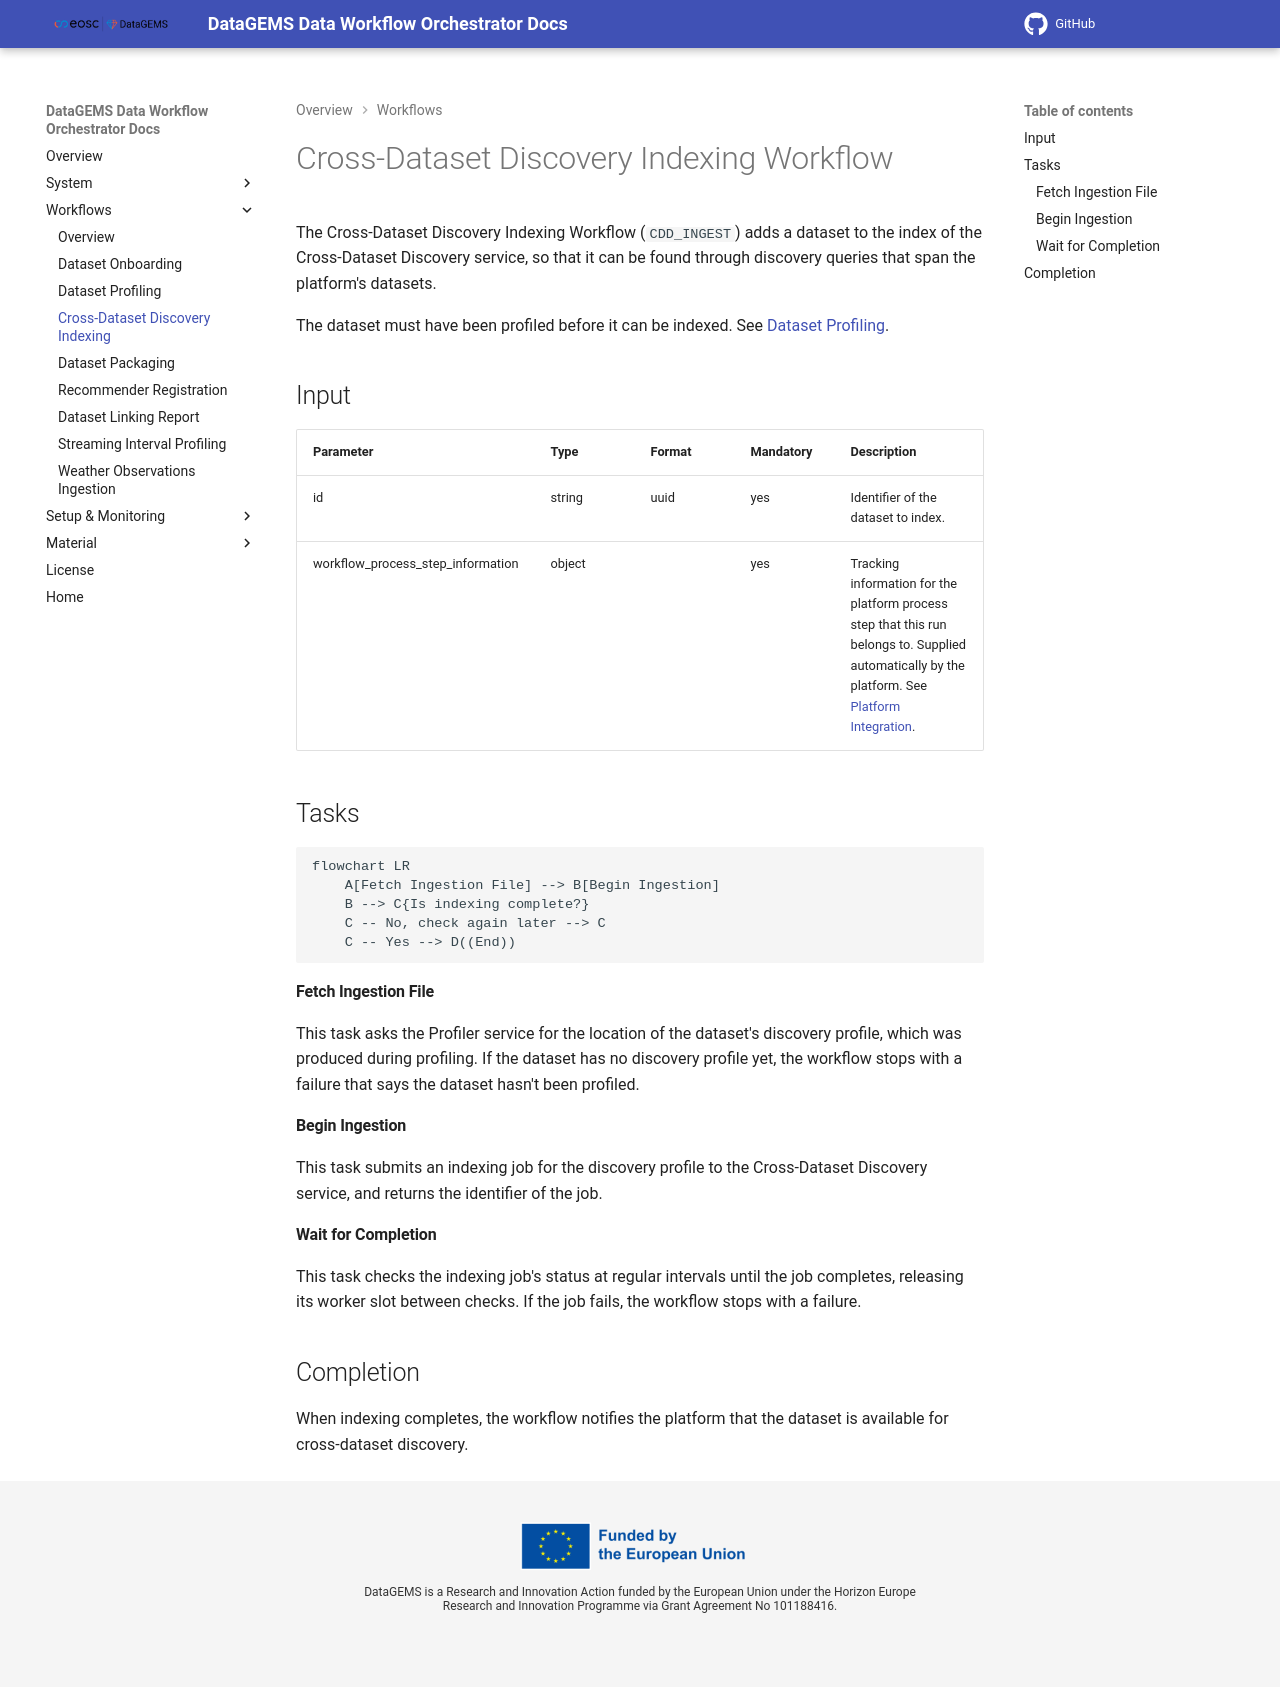

repository: datagems-eosc/dg-data-workflow · page: v1.0/workflow-cross-dataset-discovery/index.html · generator: mkdocs

# Cross-Dataset Discovery Indexing Workflow

The Cross-Dataset Discovery Indexing Workflow (`CDD_INGEST`) adds a dataset to the index of the Cross-Dataset Discovery service, so that it can be found through discovery queries that span the platform's datasets.

The dataset must have been profiled before it can be indexed. See [Dataset Profiling](workflow-dataset-profiling.md). In a dataset's lifecycle, this is the last workflow of the chain: the platform starts it after [Recommender Registration](workflow-dataset-recommender.md) completes. See [Workflow Overview](workflow-overview.md#available-workflows).

## Input

| Parameter | Type | Format | Mandatory | Description |
| --------- | ---- | ------ | --------- | ----------- |
| id | string | uuid | yes | Identifier of the dataset to index. |
| workflow_process_step_information | object | | yes | Tracking information for the platform process step that this run belongs to. Supplied automatically by the platform. See [Platform Integration](integration.md). |

## Tasks

```mermaid
flowchart LR
    A[Fetch Ingestion File] --> B[Begin Ingestion]
    B --> C{Is indexing complete?}
    C -- No, check again later --> C
    C -- Yes --> D((End))
```

#### Fetch Ingestion File

This task asks the Profiler service for the location of the dataset's discovery profile, which was produced during profiling.
If the dataset has no discovery profile yet, the workflow stops with a failure that says the dataset hasn't been profiled.

#### Begin Ingestion

This task submits an indexing job for the discovery profile to the Cross-Dataset Discovery service, and returns the identifier of the job.

#### Wait for Completion

This task checks the indexing job's status at regular intervals until the job completes, releasing its worker slot between checks. If the job fails, the workflow stops with a failure.

## Completion

When indexing completes, the workflow notifies the platform that the dataset is available for cross-dataset discovery. This completes the dataset's lifecycle chain.
